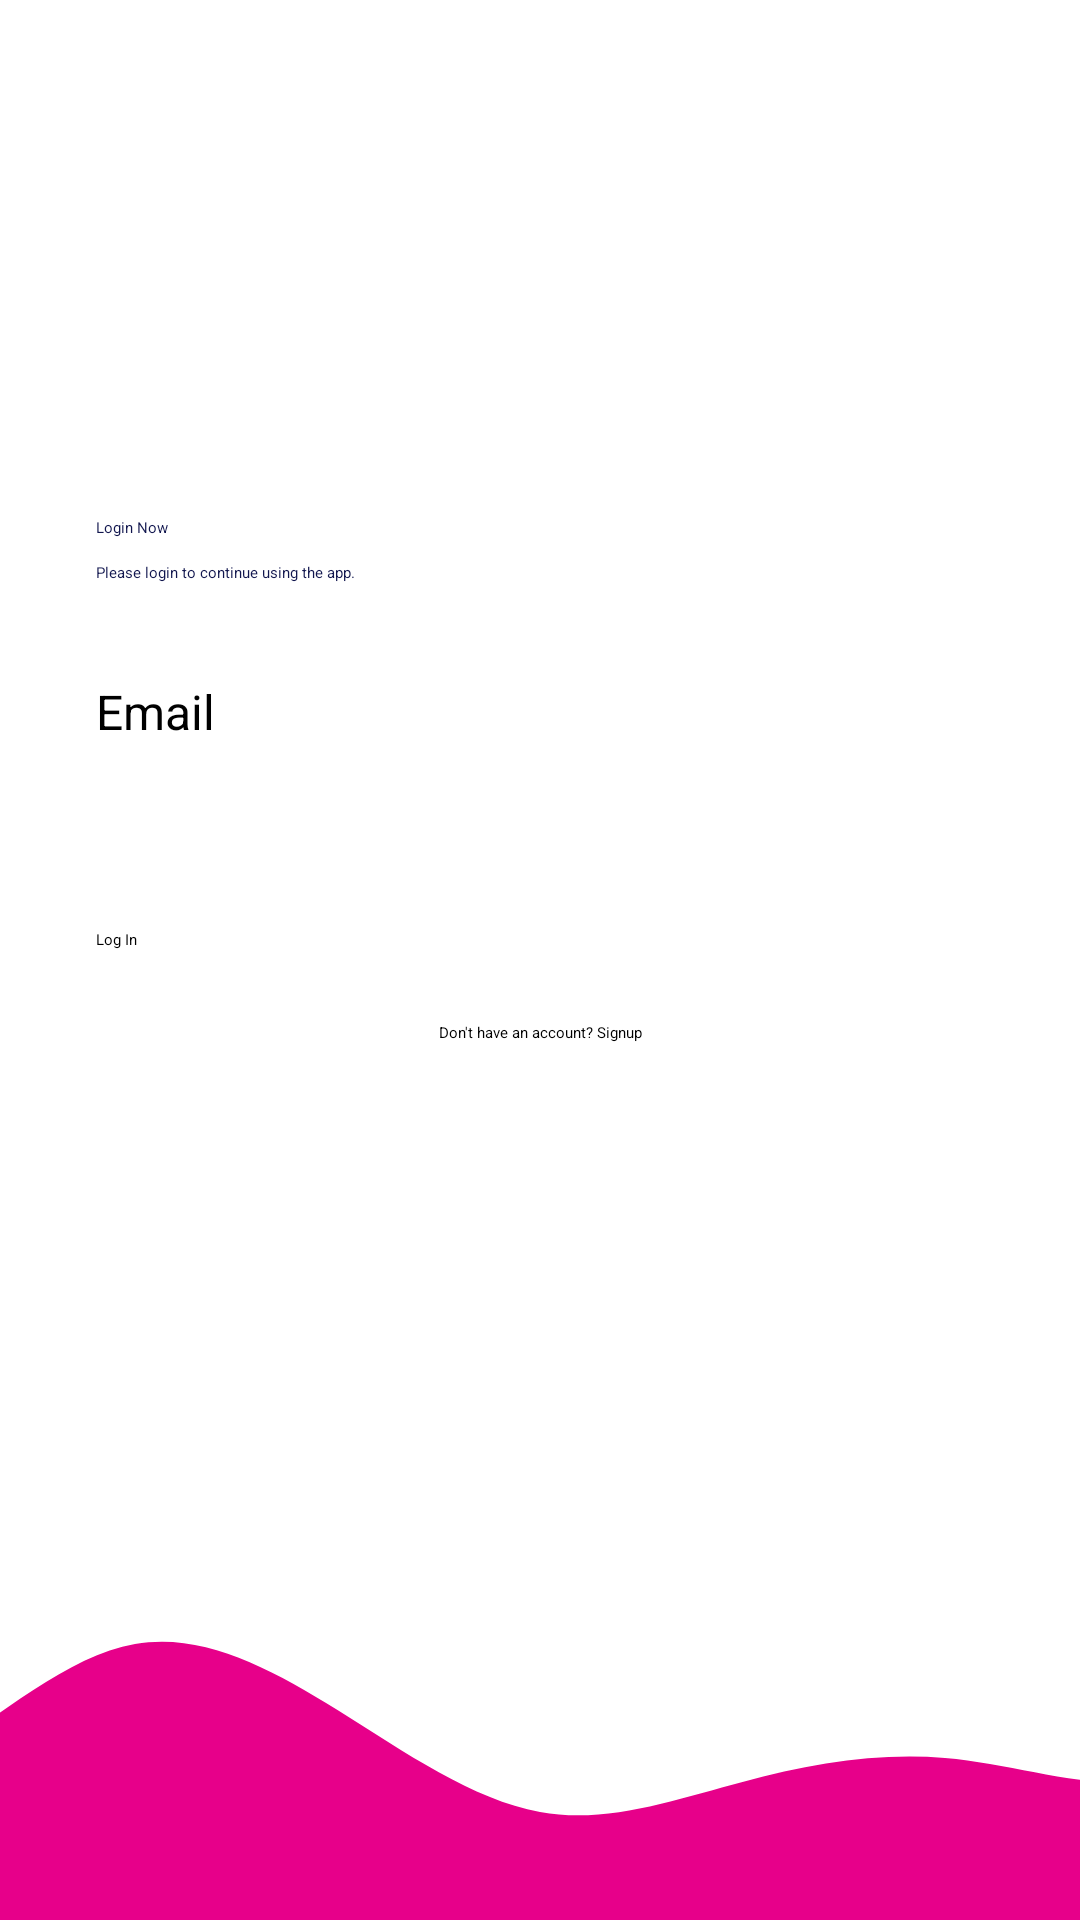

Reconstruct the res/layout file that produces this screen, plus the resources it refers to.
<!-- AndroidManifest.xml: application theme Theme.Quizzed -->
<!-- res/layout/activity_login.xml -->
<?xml version="1.0" encoding="utf-8"?>
<androidx.constraintlayout.widget.ConstraintLayout xmlns:android="http://schemas.android.com/apk/res/android"
    xmlns:app="http://schemas.android.com/apk/res-auto"
    xmlns:tools="http://schemas.android.com/tools"
    android:layout_width="match_parent"
    android:layout_height="match_parent"
    tools:context=".LoginActivity">

    <LinearLayout
        android:layout_width="0dp"
        android:layout_height="0dp"
        android:gravity="center_vertical"
        android:paddingStart="32dp"
        android:paddingEnd="32dp"
        android:orientation="vertical"
        app:layout_constraintBottom_toTopOf="@+id/imageView2"
        app:layout_constraintEnd_toEndOf="parent"
        app:layout_constraintStart_toStartOf="parent"
        app:layout_constraintTop_toTopOf="parent">

        <TextView
            android:textColor="@color/colorPrimaryDark"
            style="@style/TextAppearance.AppCompat.Title"
            android:layout_width="match_parent"
            android:layout_height="wrap_content"
            android:text="Login Now" />

        <TextView
            android:textColor="@color/colorPrimaryDark"
            style="@style/TextAppearance.AppCompat.Body1"
            android:layout_width="wrap_content"
            android:layout_height="wrap_content"
            android:layout_marginTop="8dp"
            android:text="Please login to continue using the app." />

        <EditText
            android:background="@drawable/edit_text_bg"
            android:id="@+id/EmailAddress"
            android:layout_width="match_parent"
            android:layout_height="wrap_content"
            android:layout_marginTop="32dp"
            android:hint="Email"
            android:textSize="16sp"
            android:ems="10"
            android:inputType="textEmailAddress" />

        <EditText
            android:background="@drawable/edit_text_bg"
            android:id="@+id/Password"
            android:layout_width="match_parent"
            android:layout_height="wrap_content"
            android:layout_marginTop="16dp"
            android:hint="Password"
            android:textColor="@color/colorPrimaryButton"
            android:textSize="16sp"
            android:ems="10"
            android:inputType="textPassword" />

        <Button
            android:background="@drawable/btn_primary"
            android:id="@+id/login_btn"
            android:layout_width="match_parent"
            android:layout_height="wrap_content"
            android:layout_marginTop="24dp"
            android:text="Log In" />

        <TextView
            android:id="@+id/signUpbtn"
            android:layout_width="match_parent"
            android:layout_height="wrap_content"
            android:layout_marginTop="24dp"
            android:textAlignment="center"
            android:text="Don't have an account? Signup" />
    </LinearLayout>


    <ImageView
        android:id="@+id/imageView2"
        android:layout_width="0dp"
        android:layout_height="120dp"
        android:src="@drawable/ic_wave"
        android:scaleType="centerCrop"
        app:layout_constraintBottom_toBottomOf="parent"
        app:layout_constraintEnd_toEndOf="parent"
        app:layout_constraintStart_toStartOf="parent"
        />

</androidx.constraintlayout.widget.ConstraintLayout>
<!-- resources referenced by this layout -->
<resources>
  <color name="colorPrimaryButton">#FFFFFFFF</color>
  <color name="colorPrimaryDark">#11164E</color>
  <!-- drawable ic_wave (drawable) -->
  <vector xmlns:android="http://schemas.android.com/apk/res/android"
      android:width="1440dp"
      android:height="320dp"
      android:viewportWidth="1440"
      android:viewportHeight="320">
    <path
        android:pathData="M0,256L30,245.3C60,235 120,213 180,176C240,139 300,85 360,74.7C420,64 480,96 540,133.3C600,171 660,213 720,224C780,235 840,213 900,197.3C960,181 1020,171 1080,176C1140,181 1200,203 1260,197.3C1320,192 1380,160 1410,144L1440,128L1440,320L1410,320C1380,320 1320,320 1260,320C1200,320 1140,320 1080,320C1020,320 960,320 900,320C840,320 780,320 720,320C660,320 600,320 540,320C480,320 420,320 360,320C300,320 240,320 180,320C120,320 60,320 30,320L0,320Z"
        android:fillColor="#e7008a"/>
  </vector>
  <style name="Theme.Quizzed" parent="Theme.MaterialComponents.Light.NoActionBar">
          
          <item name="colorPrimary">@color/colorPrimary</item>
          <item name="colorPrimaryVariant">@color/colorPrimaryDark</item>
          <item name="colorOnPrimary">@color/colorPrimaryButton</item>
          
          <item name="colorSecondary">@color/colorAccent</item>
          <item name="colorSecondaryVariant">@color/colorAccent</item>
          <item name="colorOnSecondary">@color/black</item>
          
          <item name="android:statusBarColor" tools:targetApi="l">?attr/colorPrimaryVariant</item>
          
      </style>
  <color name="colorPrimary">#18206F</color>
  <color name="colorAccent">#E91E63</color>
  <color name="black">#FF000000</color>
</resources>
